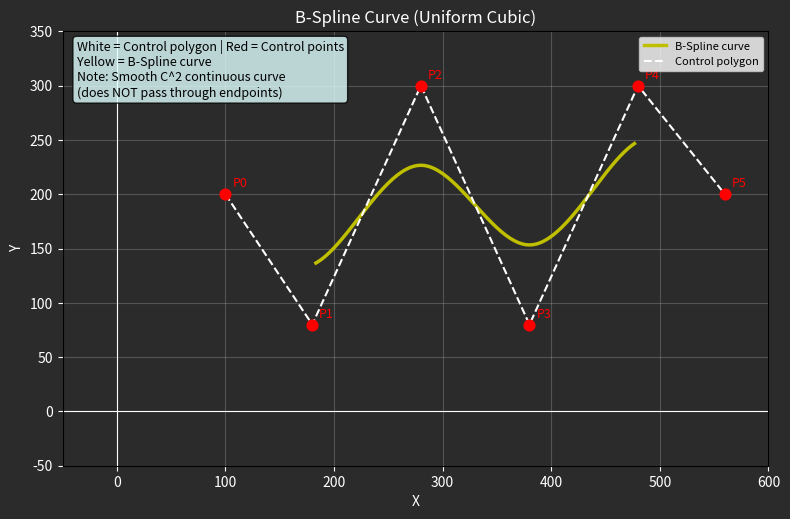

Source code (Python):
import matplotlib.pyplot as plt
import numpy as np


def b_spline_curve(control_x, control_y, steps=50):
    n = len(control_x)
    all_px, all_py = [], []

    for i in range(n - 3):
        ts = np.linspace(0, 1, steps + 1)
        t2 = ts ** 2
        t3 = ts ** 3

        b0 = (-t3 + 3*t2 - 3*ts + 1) / 6.0
        b1 = (3*t3 - 6*t2 + 4) / 6.0
        b2 = (-3*t3 + 3*t2 + 3*ts + 1) / 6.0
        b3 = t3 / 6.0

        px = (b0 * control_x[i] + b1 * control_x[i+1]
              + b2 * control_x[i+2] + b3 * control_x[i+3])
        py = (b0 * control_y[i] + b1 * control_y[i+1]
              + b2 * control_y[i+2] + b3 * control_y[i+3])

        all_px.extend(px)
        all_py.extend(py)

    return all_px, all_py


def run():
    fig, ax = plt.subplots(figsize=(8, 6))
    ax.set_title("B-Spline Curve (Uniform Cubic)")
    ax.axhline(0, color='white', linewidth=0.8)
    ax.axvline(0, color='white', linewidth=0.8)
    ax.set_xlim(-50, 600)
    ax.set_ylim(-50, 350)

    x = [100, 180, 280, 380, 480, 560]
    y = [200, 80, 300, 80, 300, 200]

    px, py = b_spline_curve(x, y)
    ax.plot(px, py, "y-", linewidth=2.5, label="B-Spline curve")

    ax.plot(x, y, "w--", linewidth=1.5, label="Control polygon")
    ax.scatter(x, y, c="red", s=60, zorder=4)
    for i in range(len(x)):
        ax.annotate(f"P{i}", (x[i], y[i]), xytext=(5, 5),
                    textcoords="offset points", color="red", fontsize=9)

    ax.text(0.02, 0.98,
            "White = Control polygon | Red = Control points\n"
            "Yellow = B-Spline curve\n"
            "Note: Smooth C^2 continuous curve\n"
            "(does NOT pass through endpoints)",
            transform=ax.transAxes, fontsize=9, verticalalignment="top",
            bbox=dict(boxstyle="round", facecolor="lightcyan", alpha=0.8))

    ax.set_xlabel("X")
    ax.set_ylabel("Y")
    ax.legend(fontsize=8, loc="upper right")
    ax.grid(True, alpha=0.3)
    ax.set_aspect("equal")
    ax.set_facecolor("#2b2b2b")
    ax.tick_params(colors="white")
    ax.xaxis.label.set_color("white")
    ax.yaxis.label.set_color("white")
    ax.title.set_color("white")
    fig.patch.set_facecolor("#2b2b2b")

    plt.tight_layout()
    plt.show()


if __name__ == "__main__":
    run()
